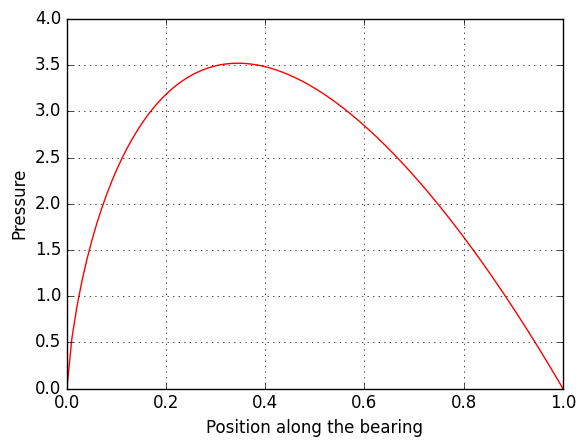

Reproduce this figure in Python.
import numpy as np
import matplotlib.pyplot as plt

plt.clf()
#init of space

nx = 100
xmax = 1
x = np.linspace(0, xmax, nx)
dx = xmax/nx

#init of dependent

p_old = np.zeros(nx)
p_new = np.zeros(nx)

#init of film thickness values

A = -0.04*10**(-3)
B = 0.02*10**(-3)


def h(i):
    return (A*i + B)
"""
def dhdx(i):
    return (A)

def dh3dx(i):
    return (3*A*(h(i)))
"""
#visualization func

def visualize(xtitle, ytitle, var, colour):
    plt.style.use("classic")
    plt.plot(np.linspace(0,xmax,nx), var, colour)   
    #plt.ylim(-0.01,ylimup) 
    plt.xlabel(xtitle)
    plt.ylabel(ytitle)
    plt.grid()
    plt.show()
    

#init of BCs and consts

mu = 10**(-3) #Pa s
U = 20 #m/s

#solution 
   
for b in range(5000):
    p_new[1:nx - 1] = (-mu*U*(dx**2)/(h(np.arange(1,nx-1)))) + (p_old[:-2] + p_old[2:])/2
    p_old = p_new

visualize("Position along the bearing", "Pressure", p_new, "r-")
